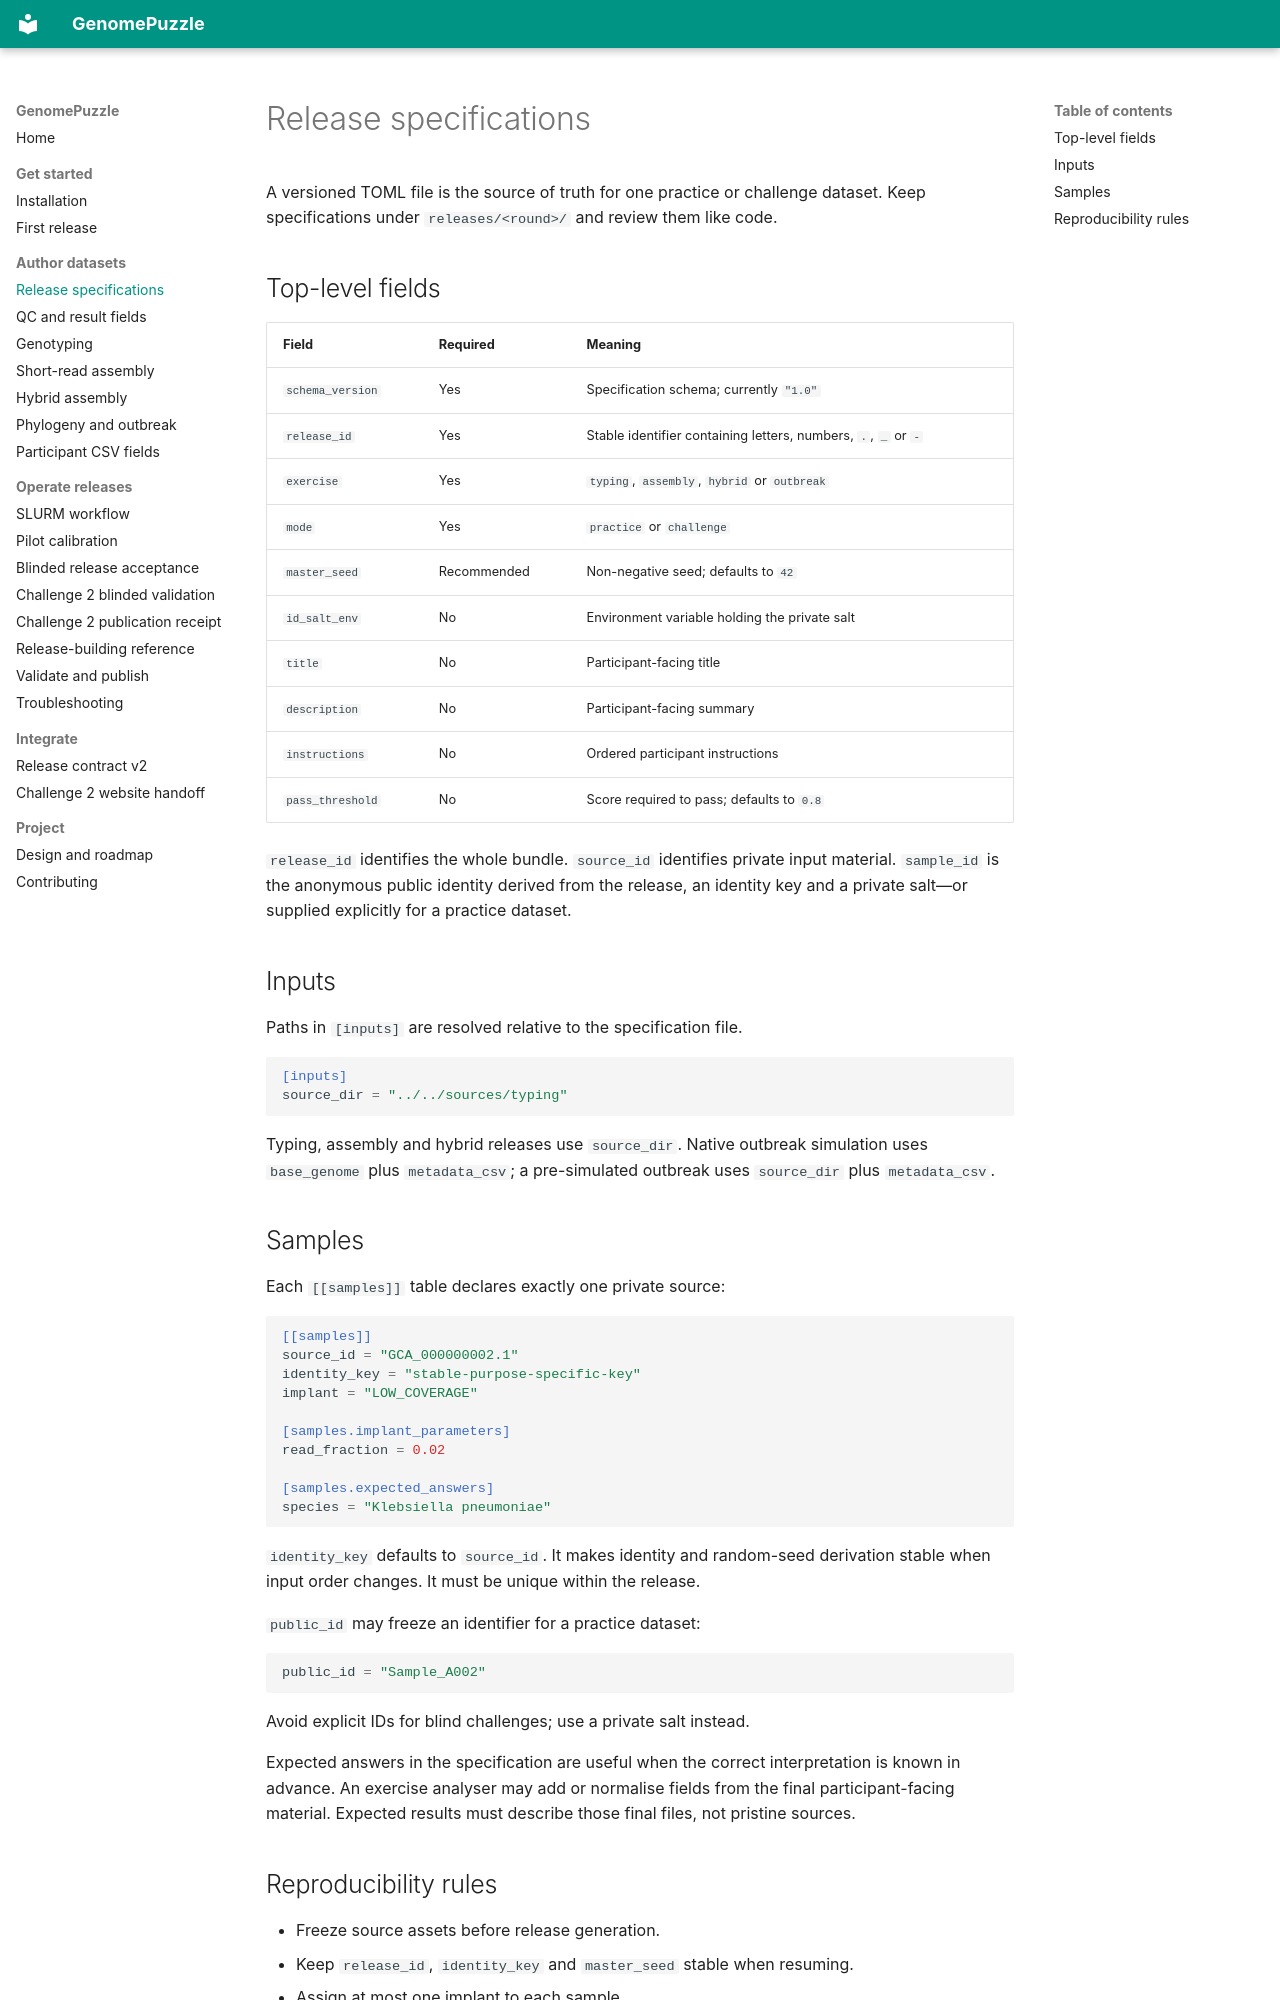

repository: happykhan/genomepuzzle · page: authoring/release-specification/index.html · generator: mkdocs

# Release specifications

A versioned TOML file is the source of truth for one practice or challenge
dataset. Keep specifications under `releases/<round>/` and review them like
code.

## Top-level fields

| Field | Required | Meaning |
| --- | --- | --- |
| `schema_version` | Yes | Specification schema; currently `"1.0"` |
| `release_id` | Yes | Stable identifier containing letters, numbers, `.`, `_` or `-` |
| `exercise` | Yes | `typing`, `assembly`, `hybrid` or `outbreak` |
| `mode` | Yes | `practice` or `challenge` |
| `master_seed` | Recommended | Non-negative seed; defaults to `42` |
| `id_salt_env` | No | Environment variable holding the private salt |
| `title` | No | Participant-facing title |
| `description` | No | Participant-facing summary |
| `instructions` | No | Ordered participant instructions |
| `pass_threshold` | No | Score required to pass; defaults to `0.8` |

`release_id` identifies the whole bundle. `source_id` identifies private input
material. `sample_id` is the anonymous public identity derived from the
release, an identity key and a private salt—or supplied explicitly for a
practice dataset.

## Inputs

Paths in `[inputs]` are resolved relative to the specification file.

```toml
[inputs]
source_dir = "../../sources/typing"
```

Typing, assembly and hybrid releases use `source_dir`. Native outbreak
simulation uses `base_genome` plus `metadata_csv`; a pre-simulated outbreak
uses `source_dir` plus `metadata_csv`.

## Samples

Each `[[samples]]` table declares exactly one private source:

```toml
[[samples]]
source_id = "GCA_000000002.1"
identity_key = "stable-purpose-specific-key"
implant = "LOW_COVERAGE"

[samples.implant_parameters]
read_fraction = 0.02

[samples.expected_answers]
species = "Klebsiella pneumoniae"
```

`identity_key` defaults to `source_id`. It makes identity and random-seed
derivation stable when input order changes. It must be unique within the
release.

`public_id` may freeze an identifier for a practice dataset:

```toml
public_id = "Sample_A002"
```

Avoid explicit IDs for blind challenges; use a private salt instead.

Expected answers in the specification are useful when the correct
interpretation is known in advance. An exercise analyser may add or normalise
fields from the final participant-facing material. Expected results must
describe those final files, not pristine sources.
